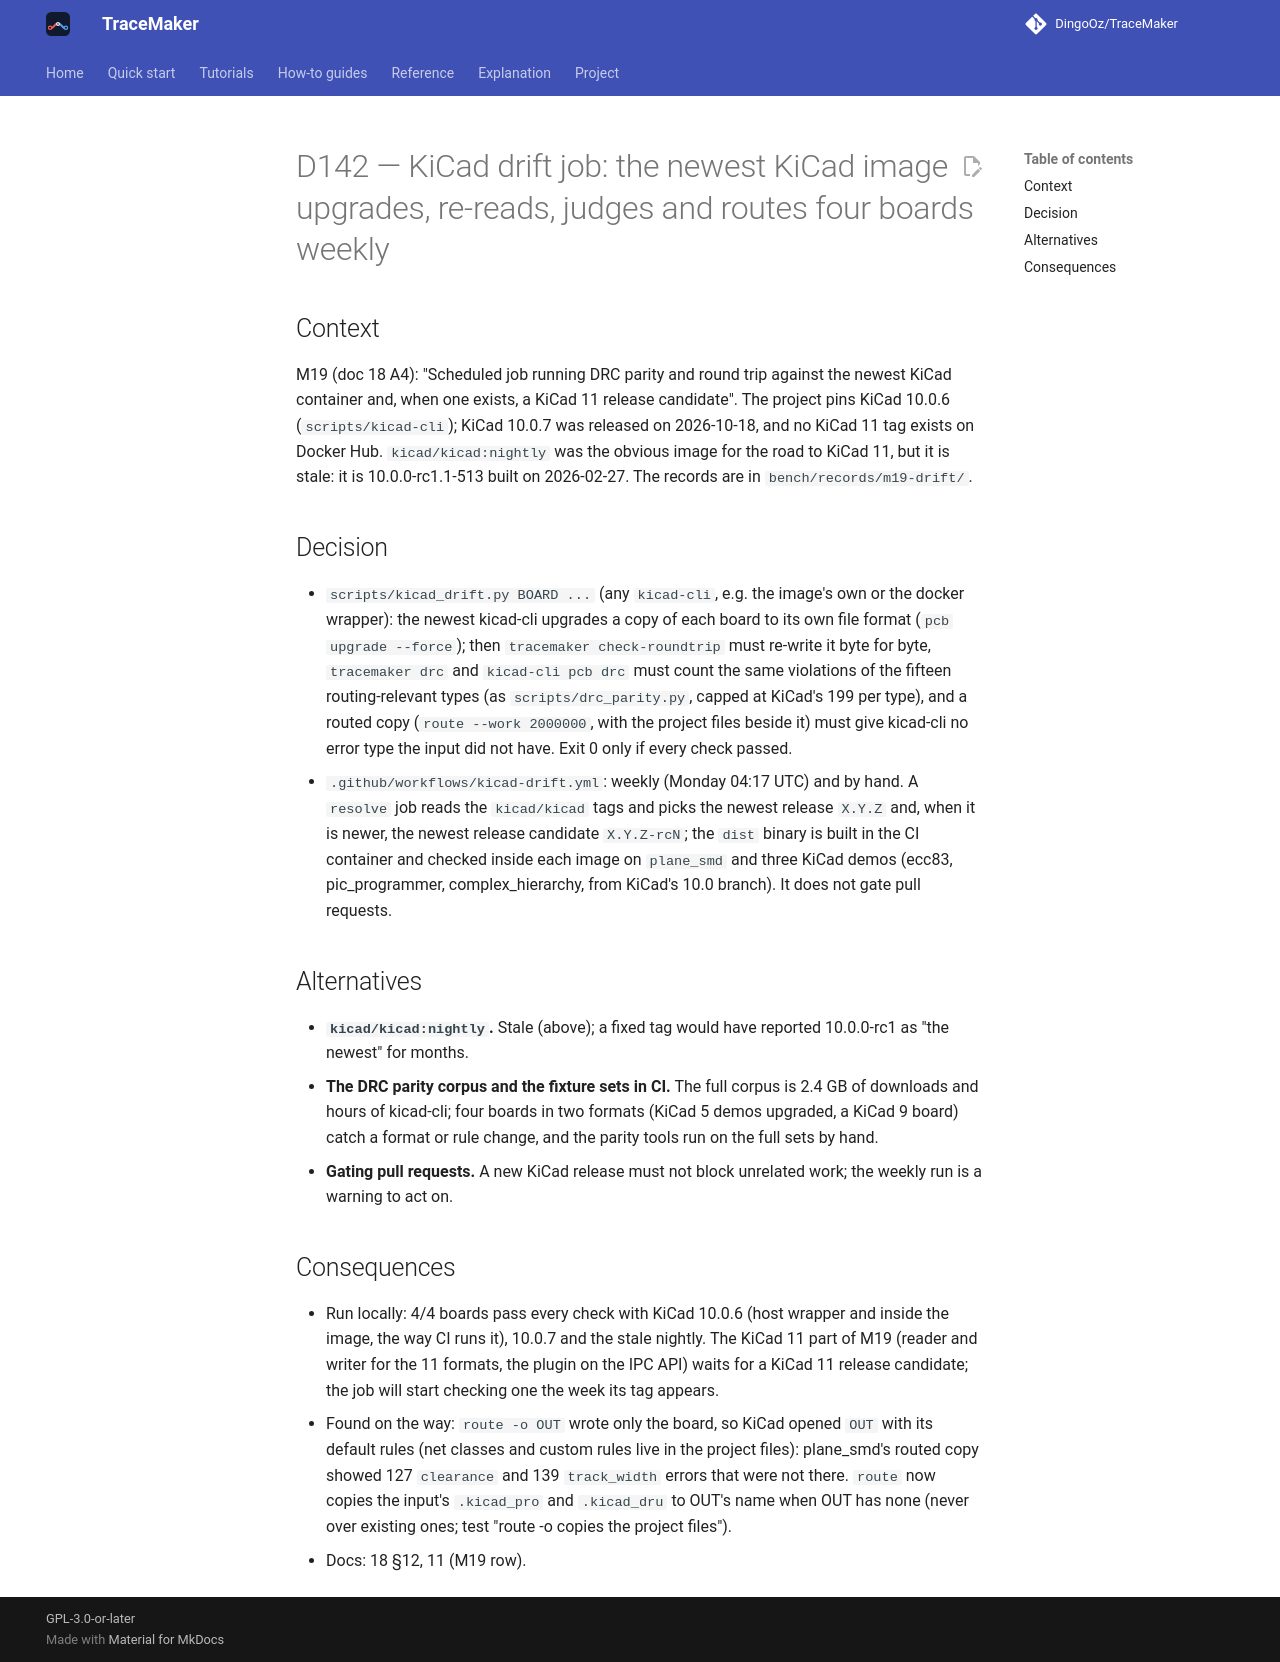

repository: DingoOz/TraceMaker · page: dev/decisions/D142/index.html · generator: mkdocs

---
id: D142
title: "KiCad drift job: the newest KiCad image upgrades, re-reads, judges and routes four boards weekly"
status: accepted
date: 2026-10-27
docs: ["18", "11"]
---

# D142 — KiCad drift job: the newest KiCad image upgrades, re-reads, judges and routes four boards weekly

## Context

M19 (doc 18 A4): "Scheduled job running DRC parity and round trip against the newest KiCad container and, when one exists, a
KiCad 11 release candidate". The project pins KiCad 10.0.6 (`scripts/kicad-cli`); KiCad 10.0.7 was released on 2026-10-18, and
no KiCad 11 tag exists on Docker Hub. `kicad/kicad:nightly` was the obvious image for the road to KiCad 11, but it is stale: it is
10.0.0-rc1.1-513 built on 2026-02-27. The records are in `bench/records/m19-drift/`.

## Decision

- `scripts/kicad_drift.py BOARD ...` (any `kicad-cli`, e.g. the image's own or the docker wrapper): the newest kicad-cli upgrades a
  copy of each board to its own file format (`pcb upgrade --force`); then `tracemaker check-roundtrip` must re-write it byte for
  byte, `tracemaker drc` and `kicad-cli pcb drc` must count the same violations of the fifteen routing-relevant types (as
  `scripts/drc_parity.py`, capped at KiCad's 199 per type), and a routed copy (`route --work 2000000`, with the project files
  beside it) must give kicad-cli no error type the input did not have. Exit 0 only if every check passed.
- `.github/workflows/kicad-drift.yml`: weekly (Monday 04:17 UTC) and by hand. A `resolve` job reads the `kicad/kicad` tags and picks
  the newest release `X.Y.Z` and, when it is newer, the newest release candidate `X.Y.Z-rcN`; the `dist` binary is built in the
  CI container and checked inside each image on `plane_smd` and three KiCad demos (ecc83, pic_programmer, complex_hierarchy, from
  KiCad's 10.0 branch). It does not gate pull requests.

## Alternatives

- **`kicad/kicad:nightly`.** Stale (above); a fixed tag would have reported 10.0.0-rc1 as "the newest" for months.
- **The DRC parity corpus and the fixture sets in CI.** The full corpus is 2.4 GB of downloads and hours of kicad-cli; four boards
  in two formats (KiCad 5 demos upgraded, a KiCad 9 board) catch a format or rule change, and the parity tools run on the full
  sets by hand.
- **Gating pull requests.** A new KiCad release must not block unrelated work; the weekly run is a warning to act on.

## Consequences

- Run locally: 4/4 boards pass every check with KiCad 10.0.6 (host wrapper and inside the image, the way CI runs it), 10.0.7 and the
  stale nightly. The KiCad 11 part of M19 (reader and writer for the 11 formats, the plugin on the IPC API) waits for a KiCad 11
  release candidate; the job will start checking one the week its tag appears.
- Found on the way: `route -o OUT` wrote only the board, so KiCad opened `OUT` with its default rules (net classes and custom rules
  live in the project files): plane_smd's routed copy showed 127 `clearance` and 139 `track_width` errors that were not there. `route`
  now copies the input's `.kicad_pro` and `.kicad_dru` to OUT's name when OUT has none (never over existing ones; test "route -o
  copies the project files").
- Docs: 18 §12, 11 (M19 row).
